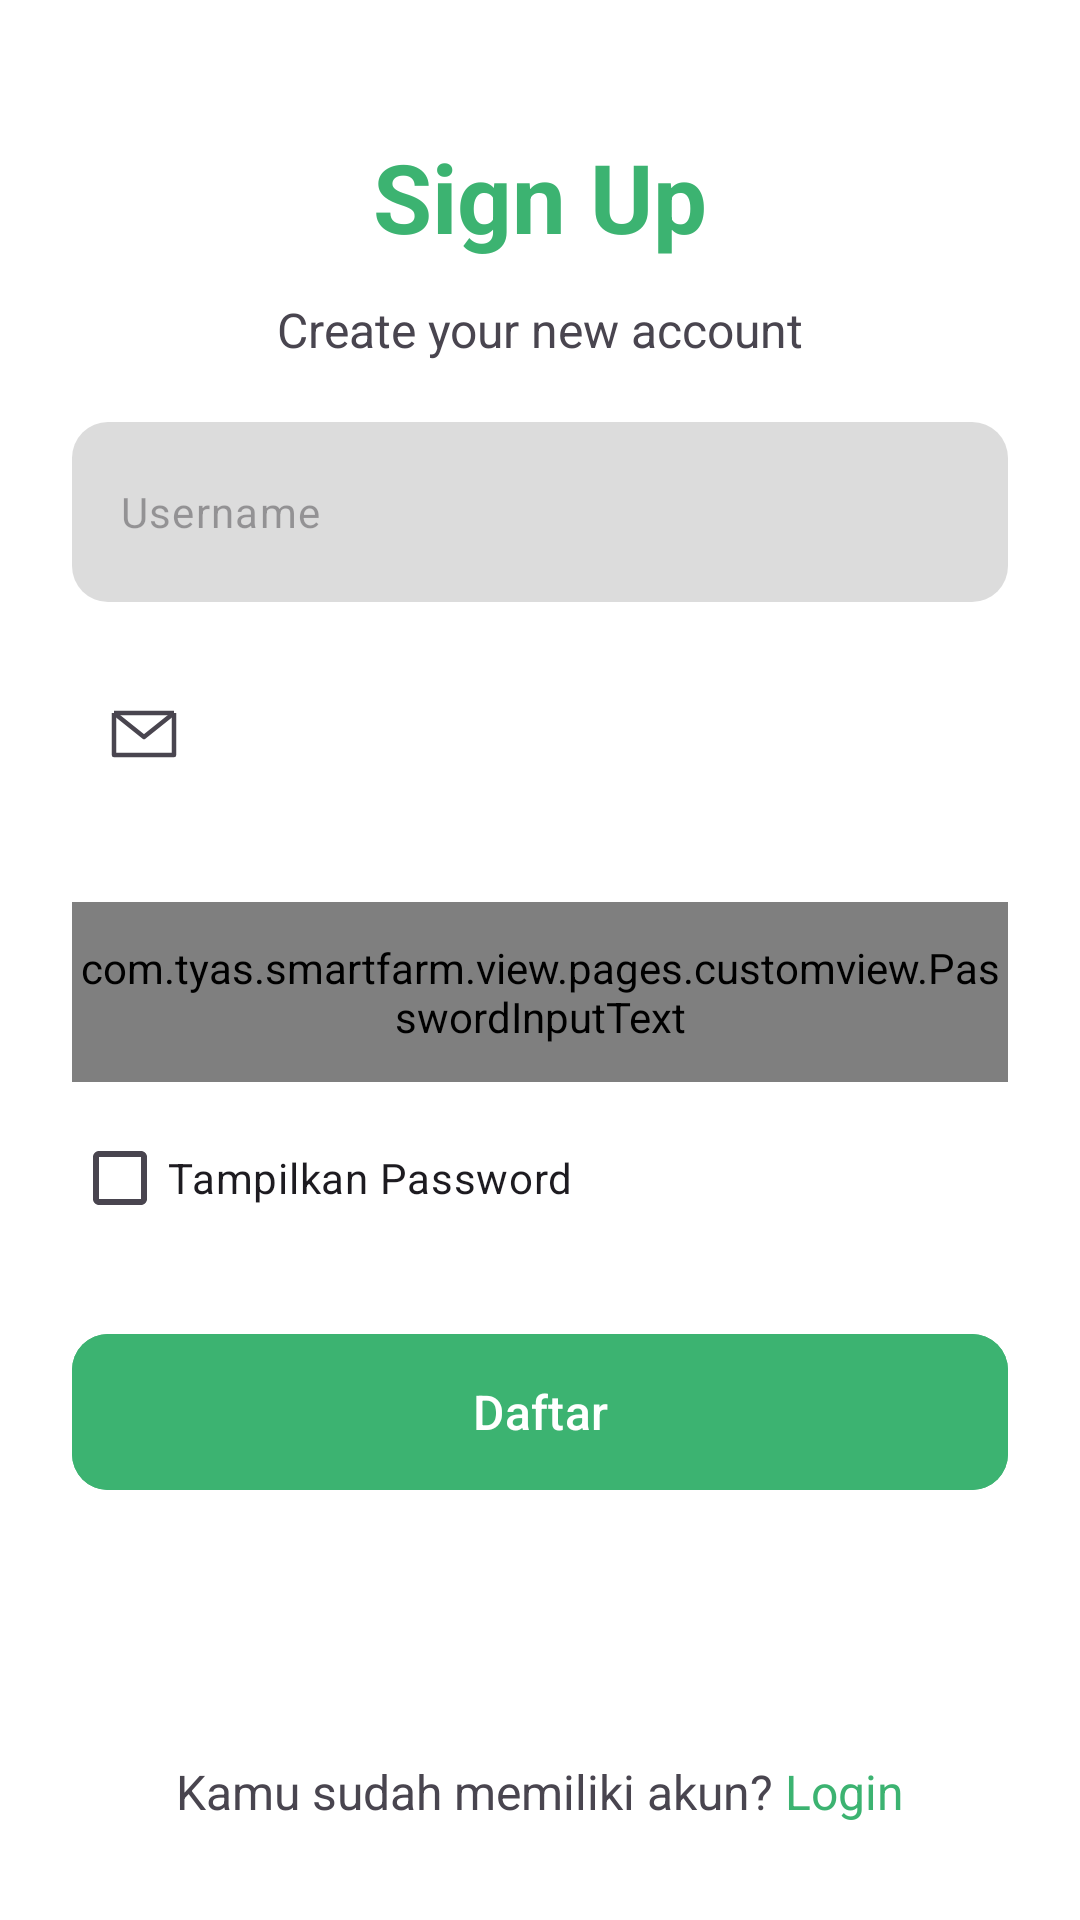

The Android layout XML behind this screen, and the referenced resources:
<!-- AndroidManifest.xml: application theme Theme.SmartFarm -->
<!-- res/layout/fragment_register.xml -->
<?xml version="1.0" encoding="utf-8"?>
<androidx.constraintlayout.widget.ConstraintLayout xmlns:android="http://schemas.android.com/apk/res/android"
    xmlns:app="http://schemas.android.com/apk/res-auto"
    xmlns:tools="http://schemas.android.com/tools"
    android:id="@+id/main"
    android:layout_width="match_parent"
    android:layout_height="match_parent"
    tools:context=".view.pages.fragment.RegisterFragment">

    <ProgressBar
        android:id="@+id/progressBar"
        android:layout_width="wrap_content"
        android:layout_height="wrap_content"
        android:visibility="gone"
        app:layout_constraintTop_toBottomOf="@id/btn_daftar"
        app:layout_constraintStart_toStartOf="parent"
        app:layout_constraintEnd_toEndOf="parent"
        android:layout_marginTop="16dp" />

    <TextView
        android:id="@+id/tv_signUp"
        android:layout_width="wrap_content"
        android:layout_height="wrap_content"
        android:text="@string/sign_up"
        android:textSize="32sp"
        android:textStyle="bold"
        android:textColor="@color/medium_sea_green"
        app:layout_constraintTop_toTopOf="parent"
        app:layout_constraintStart_toStartOf="parent"
        app:layout_constraintEnd_toEndOf="parent"
        android:layout_marginTop="44dp" />

    <TextView
        android:id="@+id/tv_deskripsi1"
        android:layout_width="wrap_content"
        android:layout_height="wrap_content"
        android:text="@string/create_account"
        android:textSize="16sp"
        app:layout_constraintTop_toBottomOf="@+id/tv_signUp"
        app:layout_constraintStart_toStartOf="parent"
        app:layout_constraintEnd_toEndOf="parent"
        android:layout_marginTop="12dp"/>

    <com.google.android.material.textfield.TextInputLayout
        android:id="@+id/name_input_layout"
        android:layout_width="match_parent"
        android:layout_height="60dp"
        android:layout_marginTop="20dp"
        app:startIconDrawable="@drawable/ic_person"
        app:endIconMode="clear_text"
        app:layout_constraintStart_toStartOf="parent"
        app:layout_constraintEnd_toEndOf="parent"
        android:layout_marginStart="24dp"
        android:layout_marginEnd="24dp"
        app:layout_constraintTop_toBottomOf="@id/tv_deskripsi1"
        app:hintEnabled="false">

        <com.google.android.material.textfield.TextInputEditText
            android:id="@+id/ed_register_name"
            android:layout_width="match_parent"
            android:layout_height="match_parent"
            android:inputType="text"
            android:textSize="14sp"
            android:background="@drawable/input_text_bg"
            android:hint="@string/username" />

    </com.google.android.material.textfield.TextInputLayout>

    <com.google.android.material.textfield.TextInputLayout
        android:id="@+id/email_input_layout"
        android:layout_width="match_parent"
        android:layout_height="60dp"
        android:layout_marginTop="20dp"
        app:startIconDrawable="@drawable/mail_sign"
        app:errorEnabled="true"
        app:layout_constraintStart_toStartOf="parent"
        app:layout_constraintEnd_toEndOf="parent"
        android:layout_marginStart="24dp"
        android:layout_marginEnd="24dp"
        app:layout_constraintTop_toBottomOf="@id/name_input_layout"
        app:hintEnabled="false">

        <com.tyas.smartfarm.view.pages.customview.EmailInputText
            android:id="@+id/ed_register_email"
            android:layout_width="match_parent"
            android:layout_height="match_parent"
            android:inputType="textEmailAddress"
            android:textSize="14sp"
            android:background="@drawable/input_text_bg"
            android:hint="@string/contoh_gmail_com" />

    </com.google.android.material.textfield.TextInputLayout>

    <com.google.android.material.textfield.TextInputLayout
        android:id="@+id/password_input_layout"
        android:layout_width="match_parent"
        android:layout_height="60dp"
        android:layout_marginTop="20dp"
        app:startIconDrawable="@drawable/ic_pw"
        app:layout_constraintStart_toStartOf="parent"
        app:layout_constraintEnd_toEndOf="parent"
        android:layout_marginStart="24dp"
        android:layout_marginEnd="24dp"
        app:layout_constraintTop_toBottomOf="@id/email_input_layout"
        app:hintEnabled="false">

        <com.tyas.smartfarm.view.pages.customview.PasswordInputText
            android:id="@+id/ed_register_password"
            android:layout_width="match_parent"
            android:layout_height="match_parent"
            android:inputType="textPassword"
            android:textSize="14sp"
            android:background="@drawable/input_text_bg"
            android:hint="@string/password" />

    </com.google.android.material.textfield.TextInputLayout>

    <CheckBox
        android:id="@+id/cb_password1"
        android:layout_width="wrap_content"
        android:layout_height="wrap_content"
        android:text="@string/tampilkan_password"
        app:layout_constraintStart_toStartOf="parent"
        app:layout_constraintTop_toBottomOf="@id/password_input_layout"
        android:layout_marginTop="8dp"
        android:layout_marginStart="24dp" />

    <com.google.android.material.button.MaterialButton
        android:id="@+id/btn_daftar"
        android:layout_width="match_parent"
        android:layout_height="60dp"
        android:layout_marginTop="24dp"
        android:text="@string/daftar"
        android:textSize="16sp"
        app:cornerRadius="12dp"
        android:backgroundTint="@color/medium_sea_green"
        app:layout_constraintStart_toStartOf="parent"
        app:layout_constraintEnd_toEndOf="parent"
        android:layout_marginStart="24dp"
        android:layout_marginEnd="24dp"
        app:layout_constraintTop_toBottomOf="@id/cb_password1" />

    <LinearLayout
        android:layout_width="wrap_content"
        android:layout_height="wrap_content"
        android:orientation="horizontal"
        app:layout_constraintBottom_toBottomOf="parent"
        app:layout_constraintStart_toStartOf="parent"
        app:layout_constraintEnd_toEndOf="parent"
        android:layout_marginBottom="32dp">

        <TextView
            android:id="@+id/tv_deskripsi2"
            android:layout_width="wrap_content"
            android:layout_height="wrap_content"
            android:text="@string/tv_question2"
            android:textSize="16sp" />

        <TextView
            android:id="@+id/tv_login"
            android:layout_width="wrap_content"
            android:layout_height="wrap_content"
            android:text="@string/login"
            android:textSize="16sp"
            android:textColor="@color/medium_sea_green"
            android:layout_marginStart="4dp" />
    </LinearLayout>

</androidx.constraintlayout.widget.ConstraintLayout>
<!-- resources referenced by this layout -->
<resources>
  <color name="medium_sea_green">#3CB371</color>
  <!-- drawable input_text_bg (drawable) -->
  <?xml version="1.0" encoding="utf-8"?>
  <shape xmlns:android="http://schemas.android.com/apk/res/android"
      android:shape="rectangle">
  
      <solid android:color="@color/gainsboro"/>
  
      <corners android:radius="12dp"/>
  
  </shape>
  <!-- drawable mail_sign (drawable) -->
  <vector xmlns:android="http://schemas.android.com/apk/res/android"
      android:width="24dp"
      android:height="24dp"
      android:viewportWidth="24"
      android:viewportHeight="24">
  
      <path
          android:pathData="M2,5L22,5"
          android:strokeLineJoin="round"
          android:strokeWidth="1.5"
          android:fillColor="@android:color/transparent"
          android:strokeColor="?attr/colorOnSurface" />
  
      <path
          android:pathData="M2,5L2,19L22,19L22,5"
          android:strokeLineJoin="round"
          android:strokeWidth="1.5"
          android:fillColor="@android:color/transparent"
          android:strokeColor="?attr/colorOnSurface" />
  
      <path
          android:pathData="M2,5L12,13L22,5"
          android:strokeLineJoin="round"
          android:strokeWidth="1.5"
          android:fillColor="@android:color/transparent"
          android:strokeColor="#1F1D22" />
  </vector>
  <string name="contoh_gmail_com">contoh@gmail.com</string>
  <string name="create_account">Create your new account</string>
  <string name="daftar">Daftar</string>
  <string name="login">Login</string>
  <string name="password">Password</string>
  <string name="sign_up">Sign Up</string>
  <string name="tampilkan_password">Tampilkan Password</string>
  <string name="tv_question2">Kamu sudah memiliki akun?</string>
  <string name="username">Username</string>
  <style name="Theme.SmartFarm" parent="Base.Theme.SmartFarm" />
  <color name="gainsboro">#DCDCDC</color>
  <style name="Base.Theme.SmartFarm" parent="Theme.Material3.DayNight.NoActionBar">
          
          <item name="colorPrimary">@color/teal</item>
          <item name="android:statusBarColor">@color/black</item>
          <item name="android:windowLightStatusBar">false</item> 
          <item name="android:windowBackground">@android:color/white</item> 
      </style>
  <color name="teal">#008080</color>
  <color name="black">#FF000000</color>
</resources>
